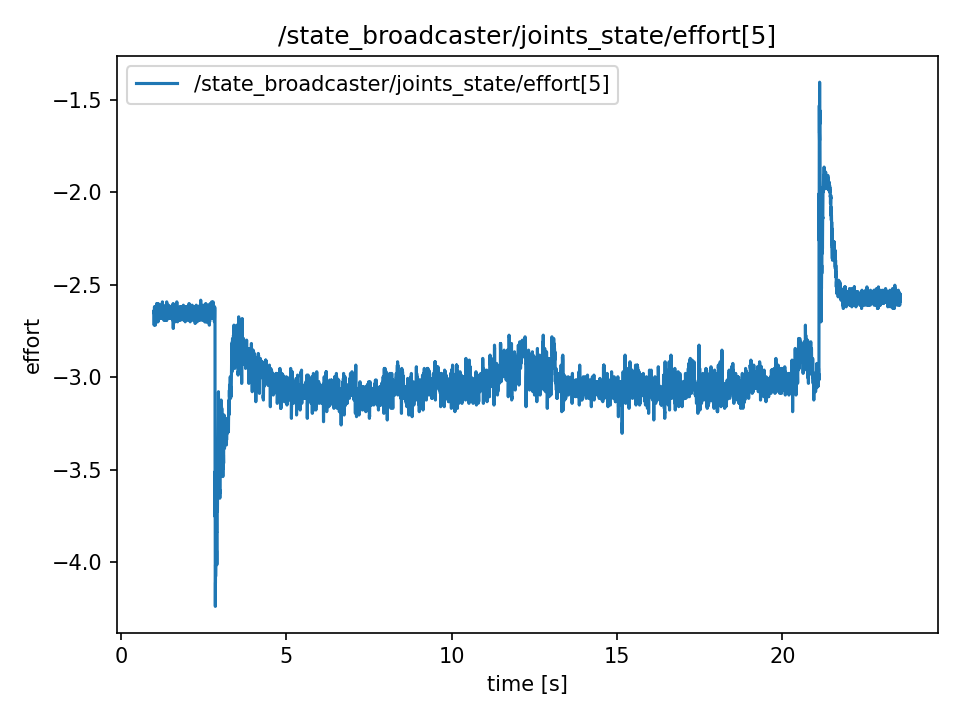

The file beside this chart, header and first rows:
t, value
1.009, -2.646
1.009, -2.646
1.009, -2.673
1.01, -2.646
1.01, -2.637
1.01, -2.637
1.01, -2.646
1.01, -2.718
1.01, -2.718
1.01, -2.682
1.01, -2.682
1.01, -2.646
1.01, -2.682
1.011, -2.655
1.013, -2.655
1.015, -2.655
1.017, -2.655
1.019, -2.619
1.021, -2.673
1.023, -2.673
1.025, -2.664
1.027, -2.619
1.029, -2.637
1.031, -2.7
1.033, -2.637
1.035, -2.682
1.037, -2.691
1.039, -2.7
1.041, -2.637
1.043, -2.637
1.045, -2.718
1.047, -2.628
1.049, -2.619
1.051, -2.655
1.053, -2.646
1.055, -2.709
1.057, -2.682
1.059, -2.682
1.061, -2.646
1.063, -2.646
1.065, -2.628
1.067, -2.646
1.069, -2.628
1.071, -2.664
1.073, -2.646
1.075, -2.646
1.077, -2.646
1.079, -2.637
1.081, -2.61
1.083, -2.61
1.085, -2.601
1.087, -2.601
1.089, -2.637
1.091, -2.637
1.093, -2.646
1.095, -2.646
1.097, -2.664
1.099, -2.673
1.101, -2.637
1.103, -2.637
... 11,231 more rows
